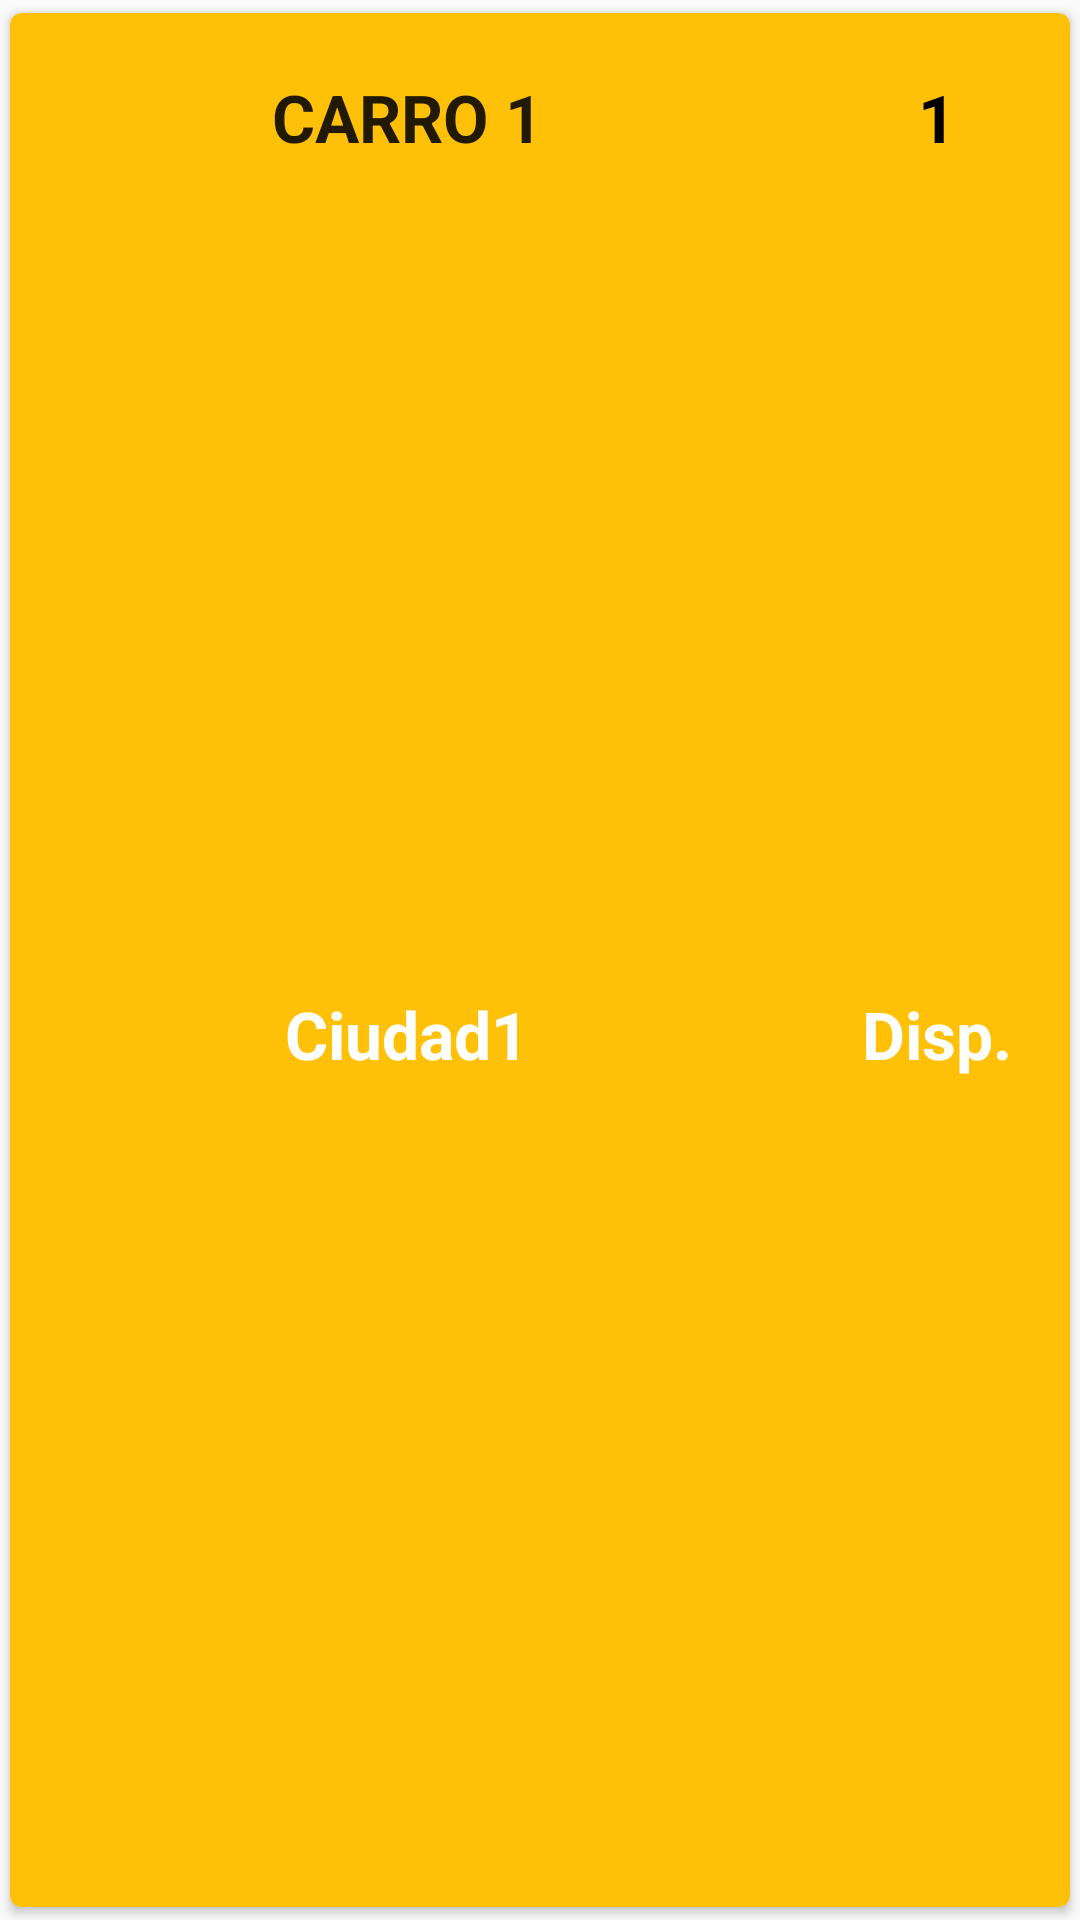

Layout XML and referenced resources for this Android screen:
<!-- AndroidManifest.xml: application theme AppTheme -->
<!-- res/layout/cardview_schedule.xml -->
<?xml version="1.0" encoding="utf-8"?>
<android.support.v7.widget.CardView xmlns:android="http://schemas.android.com/apk/res/android"
    xmlns:card_view="http://schemas.android.com/apk/res-auto"
    android:layout_width="match_parent"
    android:layout_height="120dp"
    card_view:cardCornerRadius="4dp"
    card_view:cardElevation="2dp"
    card_view:cardUseCompatPadding="true"
    android:id="@+id/cv_schedule">
    <LinearLayout
        android:background="@color/backgroundColor"
        android:layout_width="match_parent"
        android:layout_height="match_parent"
        android:orientation="horizontal"
        android:weightSum="4">
        <LinearLayout
            android:gravity="center"
            android:layout_width="0dp"
            android:layout_height="match_parent"
            android:layout_weight="3"
            android:orientation="vertical"
            android:weightSum="2">
            <TextView
                android:layout_margin="10dp"
                android:id="@+id/tv_numberTaxi"
                android:layout_width="match_parent"
                android:layout_height="0dp"
                android:layout_weight="1"
                android:paddingTop="10dp"
                android:text="CARRO 1"
                android:textAlignment="center"
                android:textAppearance="@style/Base.TextAppearance.AppCompat.Large"
                android:textStyle="bold"/>
            <TextView
                android:id="@+id/tv_hours"
                android:layout_width="wrap_content"
                android:layout_height="0dp"
                android:layout_weight="1"
                android:text="Ciudad1"
                android:textAlignment="center"
                android:textAppearance="@style/Base.TextAppearance.AppCompat.Large"
                android:textColor="@color/whiteColor"
                android:textStyle="bold"/>
        </LinearLayout>
        <LinearLayout
            android:layout_width="0dp"
            android:layout_weight="1"
            android:layout_height="match_parent"
            android:orientation="vertical"
            android:weightSum="2">
            <TextView
                android:id="@+id/tv_numberFree"
                android:layout_width="match_parent"
                android:layout_height="0dp"
                android:layout_weight="1"
                android:paddingTop="20dp"
                android:text="1"
                android:textAlignment="center"
                android:textAppearance="@style/Base.TextAppearance.AppCompat.Large"
                android:textColor="@color/blackColor"
                android:textStyle="bold"/>
            <TextView
                android:id="@+id/tv_labelDisp"
                android:layout_width="match_parent"
                android:layout_height="0dp"
                android:layout_weight="1"
                android:paddingTop="10dp"
                android:text="Disp."
                android:textAlignment="center"
                android:textAppearance="@style/Base.TextAppearance.AppCompat.Large"
                android:textColor="@color/whiteColor"
                android:textStyle="bold"/>

        </LinearLayout>

    </LinearLayout>


</android.support.v7.widget.CardView>
<!-- resources referenced by this layout -->
<resources>
  <color name="backgroundColor">#FFC107</color>
  <color name="blackColor">#000000</color>
  <color name="whiteColor">#FFFFFF</color>
  <style name="AppTheme" parent="Theme.AppCompat.Light.DarkActionBar">
          
          <item name="colorPrimary">@color/colorPrimary</item>
          <item name="colorPrimaryDark">@color/colorPrimaryDark</item>
          <item name="colorAccent">@color/whiteColor</item>
      </style>
  <color name="colorPrimary">#FFC107</color>
  <color name="colorPrimaryDark">#303F9F</color>
</resources>
